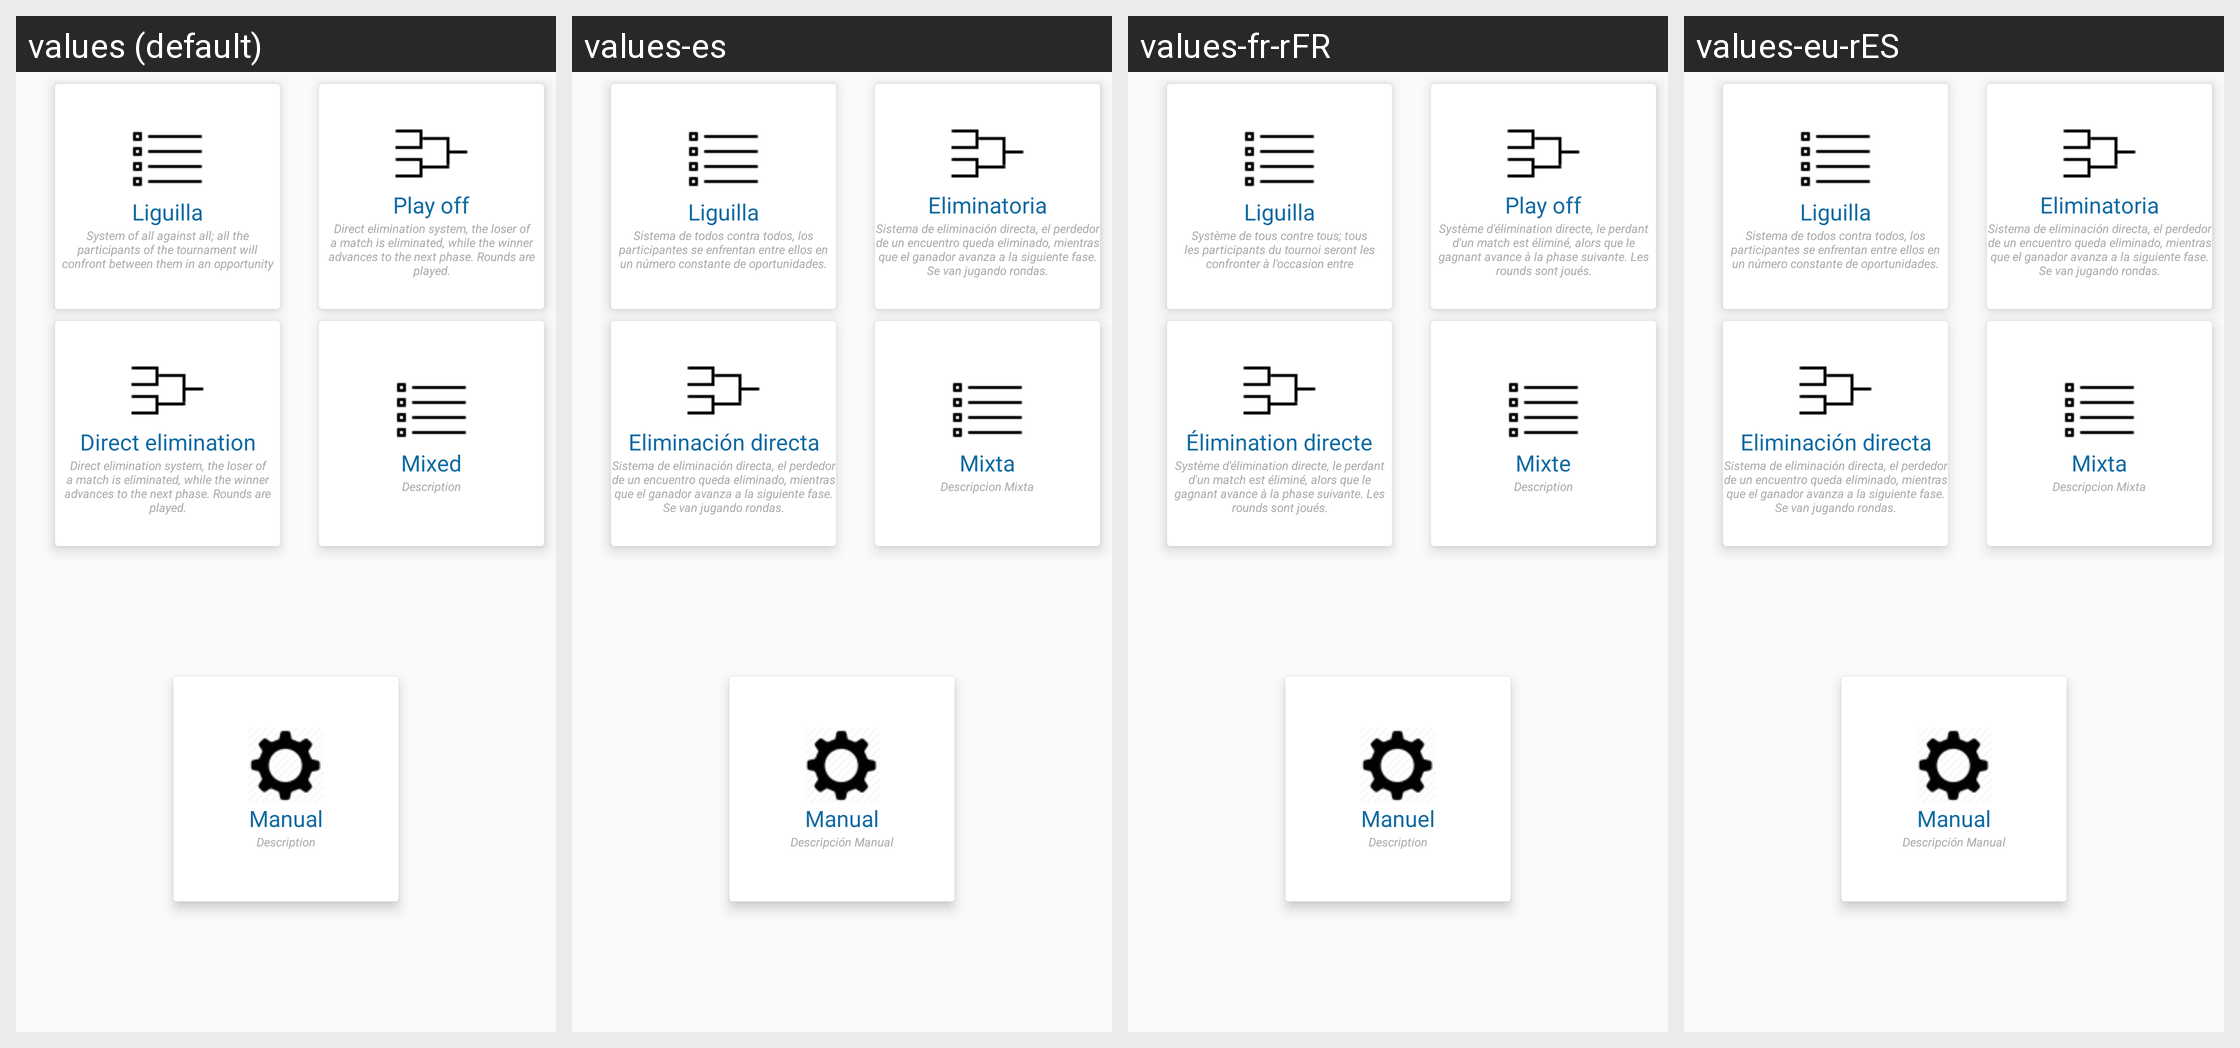

The same Android screen rendered under several of its app's locales, left to right. List the strings drawn on it with the default value and each locale's translation.
Android screen res/layout/torneomodalidad.xml rendered under 4 locales, left to right: values (default), values-es, values-fr-rFR, values-eu-rES. Device: Nexus 5 (rendered at 1080×1920; each locale shown at half size, 540×960, under a caption strip naming it); theme AppTheme.
Strings drawn on this screen, with the default value and each locale's value (text and hints the layout hard-codes, and strings that could not be matched under every locale, appear in the picture but are not listed):

modoliguilla
  values: Liguilla
  values-es: Liguilla
  values-fr-rFR: Liguilla
  values-eu-rES: Liguilla

modoliguilladesc
  values: System of all against all; all the participants of the tournament will confront between them in an opportunity
  values-es: Sistema de todos contra todos, los participantes se enfrentan entre ellos en un número constante de oportunidades.
  values-fr-rFR: Système de tous contre tous; tous les participants du tournoi seront les confronter à l'occasion entre
  values-eu-rES: Sistema de todos contra todos, los participantes se enfrentan entre ellos en un número constante de oportunidades.

modoeliminatoria
  values: Play off
  values-es: Eliminatoria
  values-fr-rFR: Play off
  values-eu-rES: Eliminatoria

modoeliminatoriadesc
  values: Direct elimination system, the loser of a match is eliminated, while the winner advances to the next phase. Rounds are played.
  values-es: Sistema de eliminación directa, el perdedor de un encuentro queda eliminado, mientras que el ganador avanza a la siguiente fase. Se van jugando rondas.
  values-fr-rFR: Système d'élimination directe, le perdant d'un match est éliminé, alors que le gagnant avance à la phase suivante. Les rounds sont joués.
  values-eu-rES: Sistema de eliminación directa, el perdedor de un encuentro queda eliminado, mientras que el ganador avanza a la siguiente fase. Se van jugando rondas.

modoeliminaciondirecta
  values: Direct elimination
  values-es: Eliminación directa
  values-fr-rFR: Élimination directe
  values-eu-rES: Eliminación directa

modomixta
  values: Mixed
  values-es: Mixta
  values-fr-rFR: Mixte
  values-eu-rES: Mixta

modomixtadesc
  values: Description
  values-es: Descripcion Mixta
  values-fr-rFR: Description
  values-eu-rES: Descripcion Mixta

modomanual
  values: Manual
  values-es: Manual
  values-fr-rFR: Manuel
  values-eu-rES: Manual

modomanualdesc
  values: Description
  values-es: Descripción Manual
  values-fr-rFR: Description
  values-eu-rES: Descripción Manual
